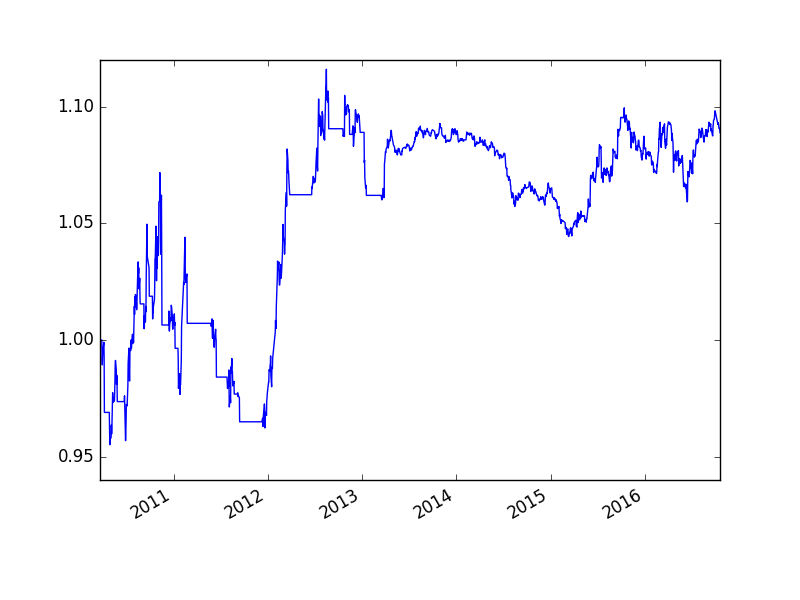

The data file committed next to this chart (first rows):
, cash, float_capital, net_value
2010-03-22, 100000000, 100000000, 1.0
2010-03-23, 100000000, 100000000, 1.0
2010-03-24, 100000000, 100000000, 1.0
2010-03-25, 100000000, 100000000, 1.0
2010-03-26, 100000000, 100000000, 1.0
2010-03-29, -88082942, 100000058, 1
2010-03-30, -88082942, 99224058, 0.9922
2010-03-31, -88082942, 98933058, 0.9893
2010-04-01, -88082942, 99321058, 0.9932
2010-04-02, -88082942, 99515058, 0.9952
2010-04-06, -88082942, 99903058, 0.999
2010-04-07, -88082942, 99321058, 0.9932
2010-04-08, 96896101, 96896101, 0.969
2010-04-09, 96896101, 96896101, 0.969
2010-04-12, 96896101, 96896101, 0.969
2010-04-13, 96896101, 96896101, 0.969
2010-04-14, 96896101, 96896101, 0.969
2010-04-15, 96896101, 96896101, 0.969
2010-04-16, 96896101, 96896101, 0.969
2010-04-19, 96896101, 96896101, 0.969
2010-04-20, 96896101, 96896101, 0.969
2010-04-21, 96896101, 96896101, 0.969
2010-04-22, 96896101, 96896101, 0.969
2010-04-23, 96896101, 96896101, 0.969
2010-04-26, 96896101, 96896101, 0.969
2010-04-27, -52175853, 96896147, 0.969
2010-04-28, -52175853, 96049147, 0.9605
2010-04-29, -52175853, 95510147, 0.9551
2010-04-30, -52175853, 95741147, 0.9574
2010-05-04, -52175853, 95818147, 0.9582
2010-05-05, -52175853, 96357147, 0.9636
2010-05-06, -52175853, 95972147, 0.9597
2010-05-07, -52175853, 96203147, 0.962
2010-05-10, 23757124, 97743124, 0.9774
2010-05-11, 23757124, 97325124, 0.9733
2010-05-12, 23757124, 97515124, 0.9752
2010-05-13, 23757124, 97439124, 0.9744
2010-05-14, 23757124, 97363124, 0.9736
2010-05-17, 23757124, 97401124, 0.974
2010-05-18, 23757124, 97781124, 0.9778
2010-05-19, -7618867, 98275133, 0.9828
2010-05-20, 2251130, 98977130, 0.9898
2010-05-21, 2251130, 99124130, 0.9912
2010-05-24, 2251130, 98732130, 0.9873
2010-05-25, 2251130, 98095130, 0.981
2010-05-26, 2251130, 98487130, 0.9849
2010-05-27, 2251130, 98193130, 0.9819
2010-05-28, 97360130, 97360130, 0.9736
2010-05-31, 97360130, 97360130, 0.9736
2010-06-01, 97360130, 97360130, 0.9736
2010-06-02, 97360130, 97360130, 0.9736
2010-06-03, 97360130, 97360130, 0.9736
2010-06-04, 97360130, 97360130, 0.9736
2010-06-07, 97360130, 97360130, 0.9736
2010-06-08, 97360130, 97360130, 0.9736
2010-06-09, 97360130, 97360130, 0.9736
2010-06-10, 97360130, 97360130, 0.9736
2010-06-11, 97360130, 97360130, 0.9736
2010-06-17, 97360130, 97360130, 0.9736
2010-06-18, 97360130, 97360130, 0.9736
... 1,537 more rows
